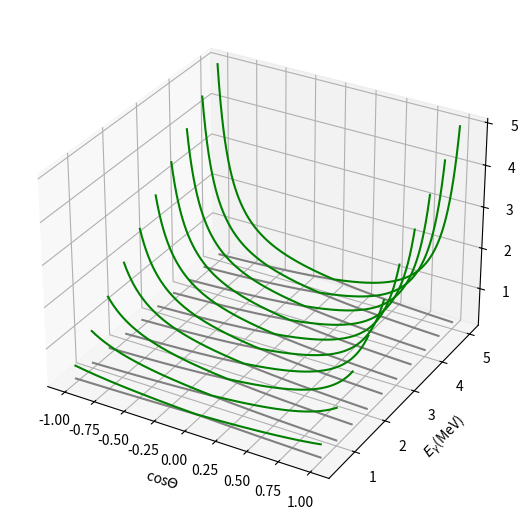

This figure's Python source: (Note: this script raises an exception after producing the figure.)
# -*- coding: utf-8 -*-
"""
Created on Mon Apr 25 20:44:35 2022

[redacted]
"""

import math
import matplotlib.pyplot as plt

me = 0.51
mx = 0.1


def Sx(Er):      #分数动量定义
    s = me**2+2*Er*me
    return s;

def equation1(s):
    result = math.sqrt(co**2*(s-me**2)**2*(me**6-s**2*si**2*mx**2+me**4*(-2*s+(-3+co**2)*mx**2)+me**2*(s**2-2*s*co**2*mx**2+mx**4)))
    return result;

def equation2(s):
    eq2 = s**2*me-me**5+s*me*mx**2+me**3*mx**2
    return eq2;

def equation3(s):
    eq3 = s**2*si**2+s*(3+co**2-si**2)*me**2+si**2*me**4
    return eq3;

M = 10
N = 1000
theta = [0]*N
EEr = [0]*M
ex1 = [0]*N
ex2 = [0]*N


fig = plt.figure(figsize=(8,6.5),dpi=330)
ax = plt.axes(projection='3d')

for i in range(M):
    Er = 0.5*i+0.5         #入射光子能量MeV
    EEr[i] = Er
    for j in range(N):
        s = Sx(Er)
        co = 2*j/(N-1)-1    #cos(theta)的取值
        si = math.sqrt(1-co**2)
        theta[j] = co
        ex1[j]=(equation2(s)-equation1(s))/equation3(s)
        if j == 99:
            print((equation2(s)+equation1(s))/equation3(s))
        ex2[j]=(equation2(s)+equation1(s))/equation3(s)
    x = theta
    y = EEr
    z1 = ex1
    z2 = ex2
    ax.plot3D(x,[y[i]]*N,z1,'gray')
#    ax.plot3D(x,[y[i]]*N,z2,'green')

for i in range(M):
    Er = 0.5*i+0.5         #入射光子能量MeV
    EEr[i] = Er
    for j in range(N):
        s = Sx(Er)
        co = 2*j/(N-1)-1    #cos(theta)的取值
        si = math.sqrt(1-co**2)
        theta[j] = co
        ex1[j]=(equation2(s)-equation1(s))/equation3(s)
        if j == 99:
            print((equation2(s)+equation1(s))/equation3(s))
        ex2[j]=(equation2(s)+equation1(s))/equation3(s)
    x = theta
    y = EEr
    z1 = ex1
    z2 = ex2
#    ax.plot3D(x,[y[i]]*N,z1,'gray')
    ax.plot3D(x,[y[i]]*N,z2,'green')


ax.set_xlabel('cos$\Theta$')
ax.set_ylabel('$E_\gamma$(MeV)')
ax.set_zlabel('$E_X$(MeV)')

plt.savefig('./figs/Cos_Ex_Er.png')
plt.show